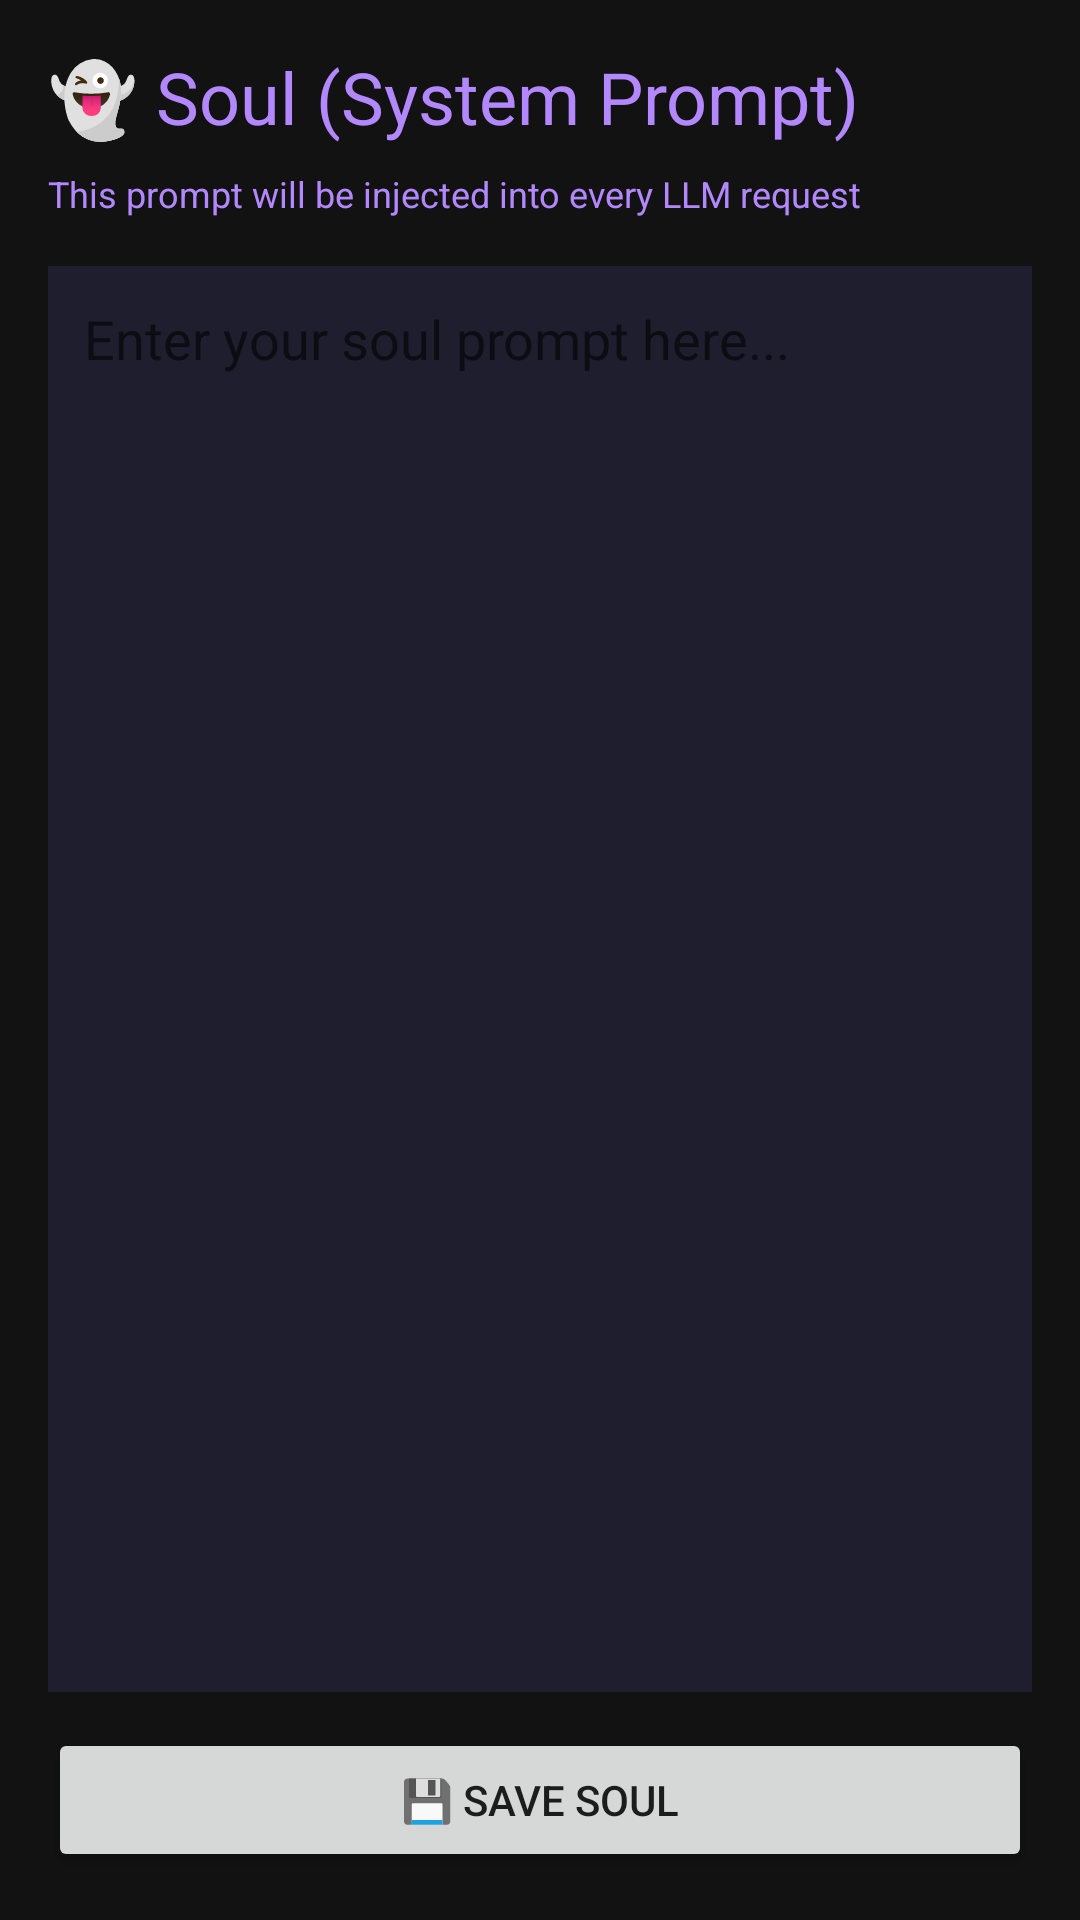

Write the Android layout XML for this screen, with the resource values it uses.
<!-- AndroidManifest.xml: application theme Theme.App -->
<!-- res/layout/fragment_soul.xml -->
<?xml version="1.0" encoding="utf-8"?>
<LinearLayout xmlns:android="http://schemas.android.com/apk/res/android"
    android:layout_width="match_parent"
    android:layout_height="match_parent"
    android:orientation="vertical"
    android:padding="16dp"
    android:background="#121212">

    <TextView
        android:layout_width="wrap_content"
        android:layout_height="wrap_content"
        android:text="👻 Soul (System Prompt)"
        android:textSize="24sp"
        android:textColor="#B388FF"
        android:layout_marginBottom="8dp" />

    <TextView
        android:layout_width="match_parent"
        android:layout_height="wrap_content"
        android:text="This prompt will be injected into every LLM request"
        android:textColor="#B388FF"
        android:textSize="12sp"
        android:layout_marginBottom="16dp" />

    <EditText android:id="@+id/etSoul"
        android:layout_width="match_parent"
        android:layout_height="0dp"
        android:layout_weight="1"
        android:hint="Enter your soul prompt here..."
        android:gravity="top"
        android:background="#1E1E2E"
        android:textColor="#FFFFFF"
        android:padding="12dp" />

    <Button android:id="@+id/btnSaveSoul"
        android:layout_width="match_parent"
        android:layout_height="wrap_content"
        android:text="💾 Save Soul"
        android:layout_marginTop="12dp" />
</LinearLayout>
<!-- resources referenced by this layout -->
<resources>
  <style name="Theme.App" parent="android:Theme.Material.Light.NoActionBar">
          <item name="android:colorPrimary">#FF9C27B0</item>
          <item name="android:colorPrimaryDark">#FF7B1FA2</item>
          <item name="android:colorAccent">#FFBA68C8</item>
          <item name="android:statusBarColor">#FF12121C</item>
          <item name="android:navigationBarColor">#FF12121C</item>
      </style>
</resources>
